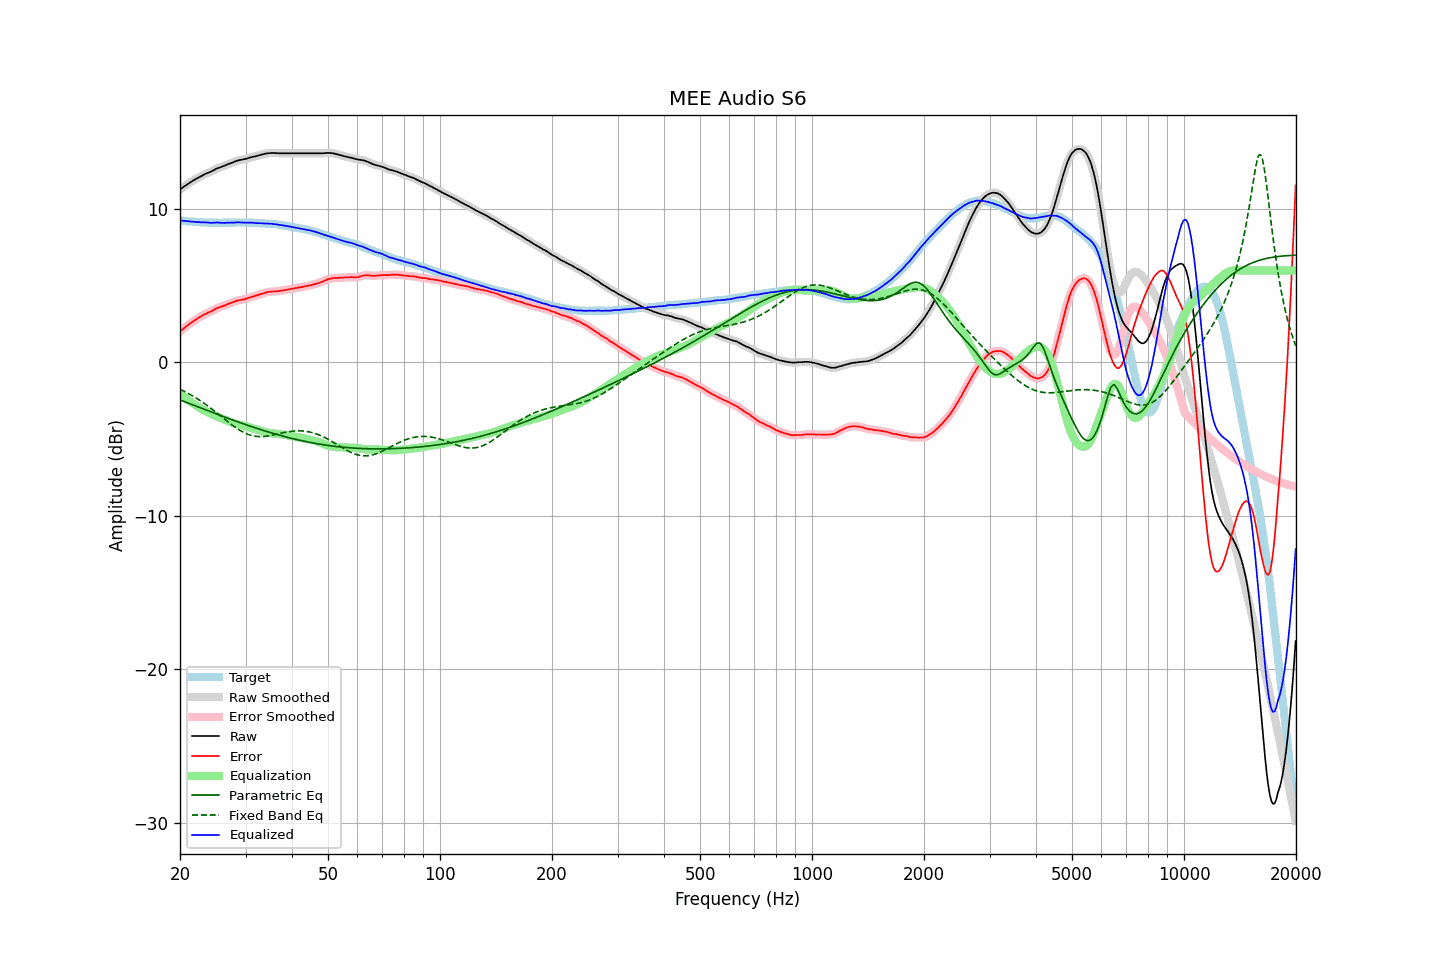

Data behind this chart, as committed beside it:
frequency, raw, error, smoothed, error_smoothed, equalization, parametric_eq, fixed_band_eq, equalized_raw, equalized_smoothed, target
20.00, 11.27, 2.01, 11.27, 2.01, -2.01, -2.44, -1.74, 9.26, 9.26, 9.26
20.20, 11.35, 2.10, 11.35, 2.10, -2.10, -2.48, -1.79, 9.25, 9.25, 9.25
20.40, 11.43, 2.19, 11.43, 2.19, -2.19, -2.52, -1.85, 9.24, 9.24, 9.24
20.61, 11.50, 2.27, 11.50, 2.28, -2.28, -2.56, -1.90, 9.22, 9.23, 9.23
20.81, 11.57, 2.36, 11.57, 2.36, -2.36, -2.61, -1.95, 9.21, 9.21, 9.21
21.02, 11.64, 2.44, 11.64, 2.44, -2.44, -2.65, -2.01, 9.20, 9.20, 9.20
21.23, 11.71, 2.52, 11.71, 2.52, -2.52, -2.69, -2.07, 9.19, 9.19, 9.19
21.44, 11.78, 2.59, 11.78, 2.59, -2.60, -2.73, -2.13, 9.19, 9.19, 9.20
21.66, 11.85, 2.67, 11.85, 2.67, -2.67, -2.77, -2.19, 9.18, 9.18, 9.18
21.87, 11.91, 2.74, 11.92, 2.74, -2.74, -2.81, -2.25, 9.17, 9.17, 9.18
22.09, 11.97, 2.82, 11.97, 2.81, -2.81, -2.85, -2.31, 9.16, 9.16, 9.16
22.31, 12.03, 2.88, 12.03, 2.88, -2.88, -2.89, -2.38, 9.16, 9.16, 9.16
22.54, 12.08, 2.94, 12.09, 2.94, -2.94, -2.93, -2.45, 9.14, 9.15, 9.15
22.76, 12.14, 3.00, 12.14, 3.00, -3.00, -2.97, -2.52, 9.14, 9.14, 9.15
22.99, 12.19, 3.06, 12.20, 3.06, -3.06, -3.01, -2.59, 9.13, 9.14, 9.14
23.22, 12.25, 3.13, 12.25, 3.12, -3.12, -3.05, -2.66, 9.14, 9.14, 9.12
23.45, 12.30, 3.17, 12.30, 3.18, -3.17, -3.09, -2.73, 9.13, 9.13, 9.13
23.69, 12.35, 3.23, 12.35, 3.23, -3.22, -3.13, -2.81, 9.13, 9.13, 9.12
23.92, 12.39, 3.28, 12.39, 3.27, -3.28, -3.17, -2.89, 9.12, 9.12, 9.11
24.16, 12.43, 3.31, 12.44, 3.32, -3.33, -3.21, -2.97, 9.11, 9.11, 9.12
24.40, 12.48, 3.36, 12.49, 3.37, -3.38, -3.25, -3.05, 9.10, 9.11, 9.12
24.65, 12.54, 3.42, 12.54, 3.42, -3.43, -3.29, -3.13, 9.11, 9.11, 9.12
24.89, 12.60, 3.48, 12.60, 3.48, -3.48, -3.33, -3.21, 9.13, 9.12, 9.12
25.14, 12.65, 3.54, 12.65, 3.54, -3.52, -3.37, -3.29, 9.13, 9.13, 9.11
25.39, 12.69, 3.59, 12.69, 3.58, -3.57, -3.41, -3.38, 9.12, 9.12, 9.11
25.65, 12.72, 3.62, 12.73, 3.62, -3.62, -3.45, -3.46, 9.11, 9.11, 9.11
25.91, 12.76, 3.66, 12.76, 3.65, -3.66, -3.49, -3.55, 9.10, 9.10, 9.11
26.16, 12.80, 3.69, 12.80, 3.69, -3.70, -3.53, -3.63, 9.10, 9.10, 9.12
26.43, 12.84, 3.73, 12.85, 3.73, -3.74, -3.57, -3.72, 9.10, 9.11, 9.11
26.69, 12.89, 3.78, 12.89, 3.77, -3.78, -3.61, -3.80, 9.11, 9.11, 9.11
26.96, 12.93, 3.82, 12.93, 3.82, -3.82, -3.65, -3.88, 9.11, 9.11, 9.11
27.23, 12.97, 3.86, 12.97, 3.86, -3.86, -3.68, -3.96, 9.11, 9.11, 9.11
27.50, 13.01, 3.90, 13.01, 3.90, -3.90, -3.72, -4.04, 9.11, 9.11, 9.11
27.77, 13.05, 3.93, 13.05, 3.94, -3.94, -3.76, -4.12, 9.11, 9.12, 9.12
28.05, 13.09, 3.98, 13.10, 3.98, -3.97, -3.80, -4.20, 9.12, 9.13, 9.12
28.33, 13.14, 4.02, 13.14, 4.01, -4.00, -3.84, -4.27, 9.14, 9.13, 9.13
28.62, 13.17, 4.05, 13.17, 4.04, -4.03, -3.87, -4.34, 9.14, 9.14, 9.13
28.90, 13.19, 4.06, 13.20, 4.06, -4.06, -3.91, -4.41, 9.14, 9.14, 9.13
29.19, 13.21, 4.08, 13.21, 4.08, -4.08, -3.95, -4.47, 9.13, 9.13, 9.13
29.48, 13.23, 4.10, 13.23, 4.10, -4.11, -3.98, -4.53, 9.12, 9.12, 9.13
29.78, 13.25, 4.12, 13.26, 4.13, -4.14, -4.02, -4.58, 9.12, 9.12, 9.13
30.08, 13.28, 4.15, 13.28, 4.16, -4.16, -4.06, -4.63, 9.12, 9.12, 9.13
30.38, 13.31, 4.20, 13.31, 4.19, -4.19, -4.09, -4.67, 9.12, 9.12, 9.12
30.68, 13.34, 4.23, 13.34, 4.23, -4.22, -4.13, -4.71, 9.12, 9.12, 9.11
30.99, 13.37, 4.26, 13.37, 4.26, -4.25, -4.16, -4.75, 9.12, 9.12, 9.11
31.30, 13.40, 4.29, 13.40, 4.29, -4.29, -4.20, -4.77, 9.12, 9.11, 9.11
31.61, 13.42, 4.31, 13.42, 4.32, -4.32, -4.23, -4.80, 9.10, 9.10, 9.11
31.93, 13.44, 4.36, 13.45, 4.35, -4.35, -4.27, -4.81, 9.09, 9.09, 9.09
32.24, 13.47, 4.38, 13.47, 4.38, -4.39, -4.30, -4.83, 9.09, 9.09, 9.09
32.57, 13.50, 4.42, 13.50, 4.42, -4.42, -4.34, -4.83, 9.08, 9.08, 9.08
32.89, 13.53, 4.45, 13.53, 4.45, -4.45, -4.37, -4.83, 9.08, 9.08, 9.08
33.22, 13.56, 4.48, 13.56, 4.48, -4.49, -4.40, -4.83, 9.08, 9.07, 9.08
33.55, 13.58, 4.51, 13.59, 4.52, -4.52, -4.44, -4.83, 9.07, 9.07, 9.08
33.89, 13.61, 4.55, 13.61, 4.55, -4.55, -4.47, -4.82, 9.07, 9.07, 9.06
34.23, 13.63, 4.58, 13.63, 4.58, -4.57, -4.50, -4.80, 9.06, 9.06, 9.05
34.57, 13.64, 4.60, 13.65, 4.60, -4.59, -4.53, -4.79, 9.05, 9.06, 9.05
34.92, 13.65, 4.62, 13.66, 4.61, -4.61, -4.56, -4.77, 9.05, 9.05, 9.03
35.27, 13.66, 4.61, 13.66, 4.62, -4.62, -4.59, -4.75, 9.04, 9.04, 9.05
35.62, 13.66, 4.63, 13.66, 4.63, -4.63, -4.63, -4.73, 9.03, 9.03, 9.03
35.97, 13.65, 4.63, 13.66, 4.63, -4.64, -4.66, -4.70, 9.01, 9.02, 9.03
... 635 more rows
